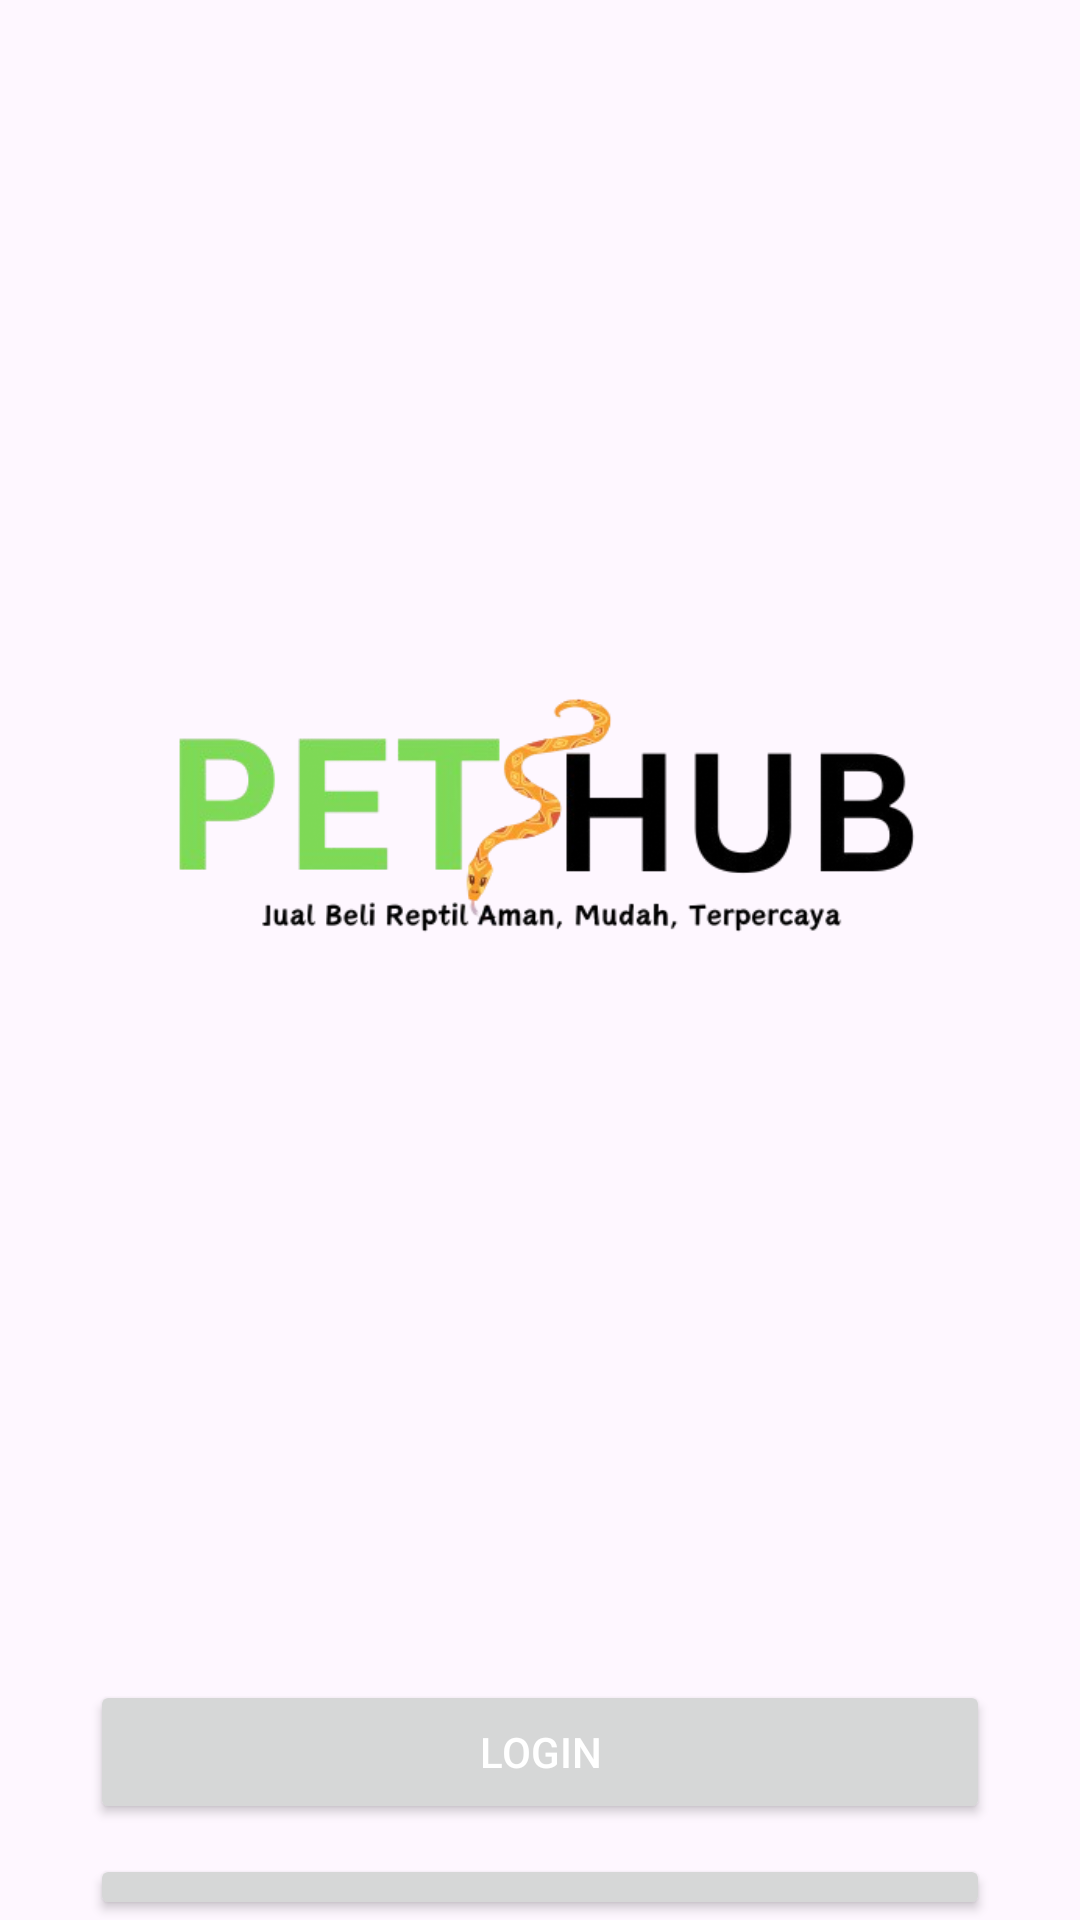

Android layout source for this screen:
<!-- AndroidManifest.xml: application theme Theme.Pethub2 -->
<!-- res/layout/activity_main.xml -->
<?xml version="1.0" encoding="utf-8"?>
<RelativeLayout xmlns:android="http://schemas.android.com/apk/res/android"
    xmlns:app="http://schemas.android.com/apk/res-auto"
    xmlns:tools="http://schemas.android.com/tools"
    android:id="@+id/main"
    android:layout_width="match_parent"
    android:layout_height="match_parent"
    tools:context=".activity.MainActivity">

    <ImageView
        android:id="@+id/iv_logo"
        android:layout_width="500dp"
        android:layout_height="500dp"
        android:src="@drawable/pethub_logo"
        android:layout_marginTop="30dp"
        android:layout_marginStart="50dp"
        android:layout_marginEnd="50dp"
        android:layout_marginBottom="30dp"/>

    <Button
        android:layout_width="wrap_content"
        android:layout_height="wrap_content"
        android:id="@+id/btn_login"
        android:layout_below="@id/iv_logo"
        android:width="300dp"
        android:layout_centerHorizontal="true"
        android:text="Login"
        android:textColor="@color/white"/>

    <Button
        android:layout_width="wrap_content"
        android:layout_height="wrap_content"
        android:id="@+id/btn_register"
        android:layout_below="@id/btn_login"
        android:width="300dp"
        android:layout_centerHorizontal="true"
        android:text="Register"
        android:layout_marginTop="10dp"
        android:textColor="@color/black"/>






</RelativeLayout>
<!-- resources referenced by this layout -->
<resources>
  <color name="black">#FF000000</color>
  <color name="white">#FFFFFFFF</color>
  <!-- drawable pethub_logo: png bitmap (drawable, 99937 bytes) -->
  <style name="Theme.Pethub2" parent="Base.Theme.Pethub2" />
  <style name="Base.Theme.Pethub2" parent="Theme.Material3.DayNight.NoActionBar">
          
          
      </style>
</resources>
